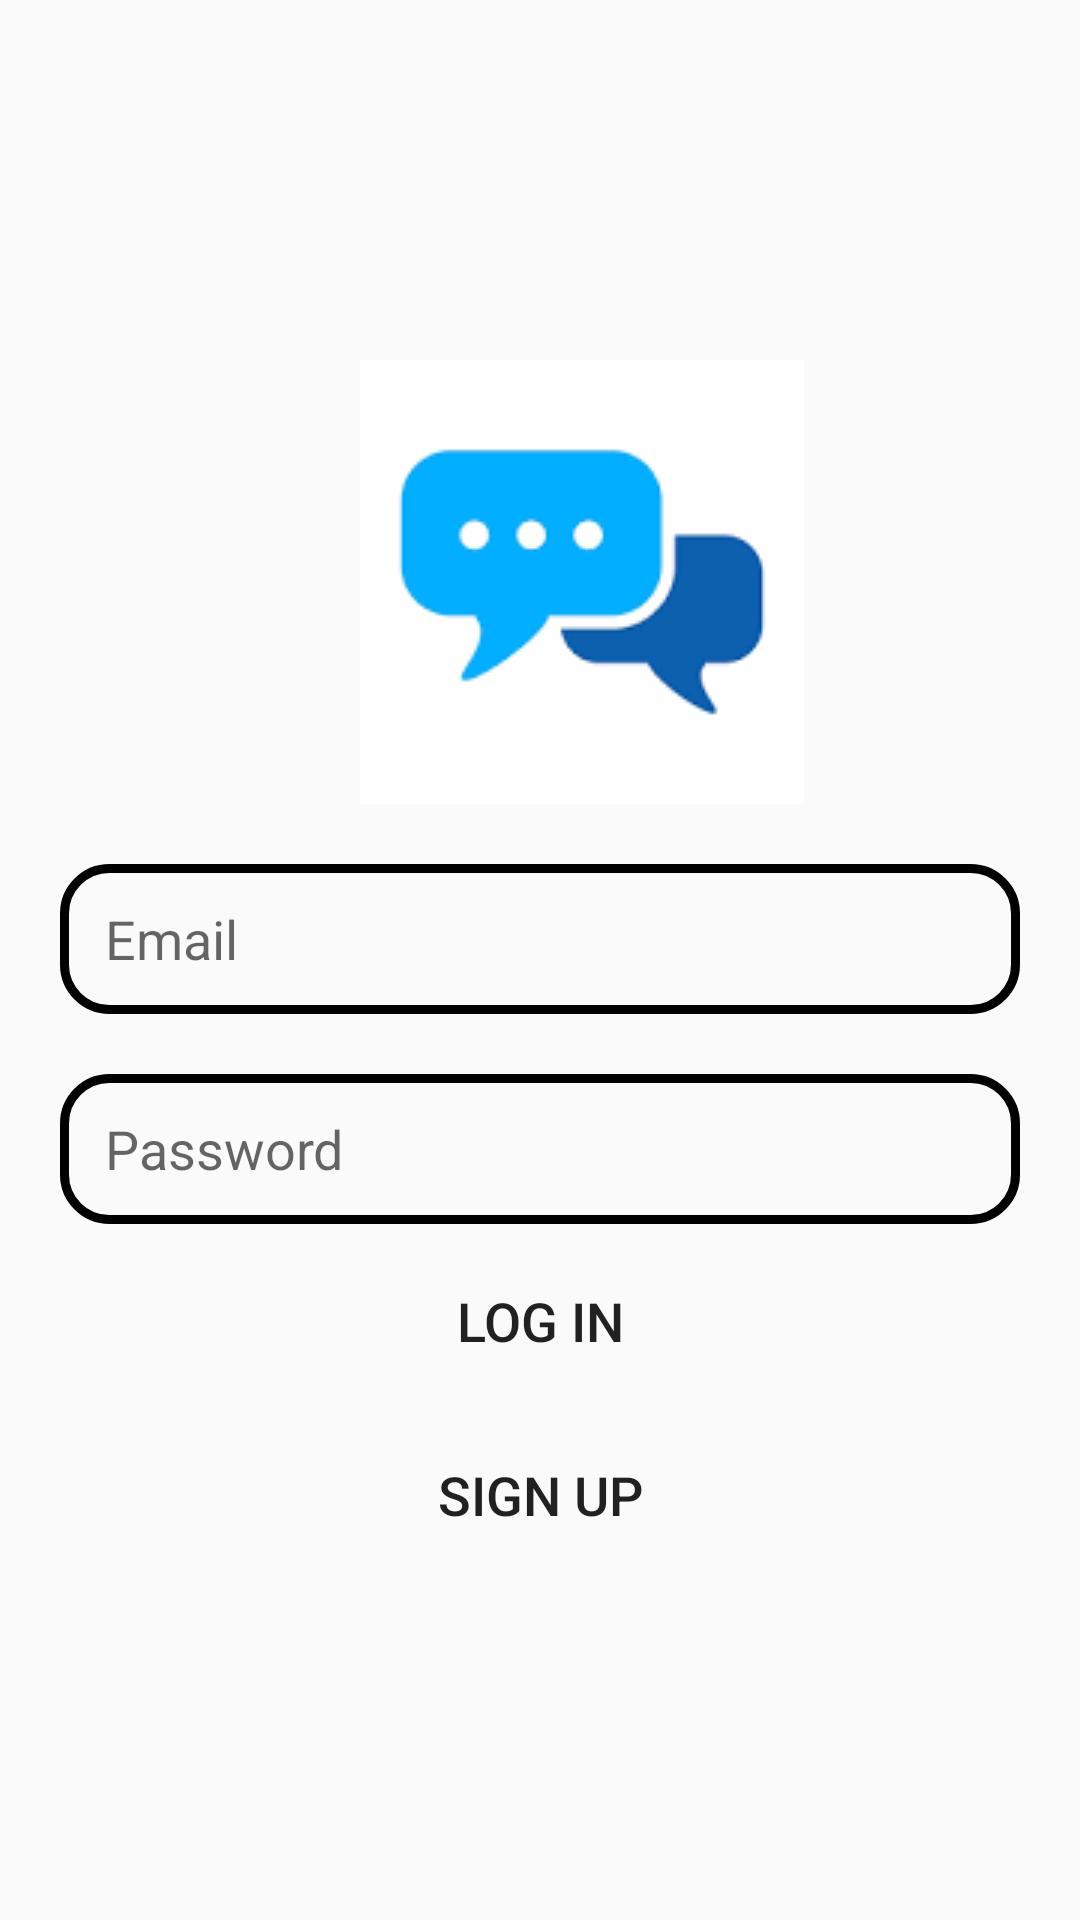

Reconstruct the res/layout file that produces this screen, plus the resources it refers to.
<!-- AndroidManifest.xml: application theme Theme.MessagingApplication -->
<!-- res/layout/activity_log_in_activty.xml -->
<?xml version="1.0" encoding="utf-8"?>
<RelativeLayout xmlns:android="http://schemas.android.com/apk/res/android"
    xmlns:app="http://schemas.android.com/apk/res-auto"
    xmlns:tools="http://schemas.android.com/tools"
    android:id="@+id/main"
    android:layout_width="match_parent"
    android:layout_height="match_parent"
    tools:context=".LogInActivty">

    <ImageView
        android:id="@+id/logo"
        android:layout_width="wrap_content"
        android:layout_height="wrap_content"
        android:layout_marginTop="120dp"
        android:src="@drawable/logo"
        android:layout_marginLeft="120dp"
        />
    <EditText
        android:layout_width="match_parent"
        android:layout_height="50dp"
        android:id="@+id/edtEmail"
        android:hint="Email"
        android:layout_below="@+id/logo"
        android:layout_marginTop="20dp"
        android:paddingStart="15dp"
        android:layout_marginLeft="20dp"
        android:layout_marginRight="20dp"
        android:background="@drawable/edtback"
        />
    <EditText

        android:layout_width="match_parent"
        android:layout_height="50dp"
        android:id="@+id/edtPass"
        android:hint="Password"
        android:layout_below="@+id/edtEmail"
        android:layout_marginTop="20dp"
        android:paddingStart="15dp"
        android:layout_marginLeft="20dp"
        android:layout_marginRight="20dp"
        android:background="@drawable/edtback"
        />
    <Button
        android:id="@+id/loginBtn"
        android:layout_width="120dp"
        android:layout_height="wrap_content"
        android:text="Log In"
        android:textSize="18sp"
        android:layout_below="@+id/edtPass"
        android:gravity="center_horizontal"
        android:layout_marginLeft="120dp"
        android:layout_marginTop="20dp"
        android:background="@drawable/btn_back"
        />
    <Button
        android:id="@+id/signupBtn"
        android:layout_width="120dp"
        android:layout_height="wrap_content"
        android:text="Sign Up"
        android:textSize="18sp"
        android:layout_below="@+id/loginBtn"
        android:gravity="center_horizontal"
        android:layout_marginLeft="120dp"
        android:layout_marginTop="10dp"
        android:background="@drawable/btn_back"
        />



</RelativeLayout>
<!-- resources referenced by this layout -->
<resources>
  <!-- drawable btn_back (drawable) -->
  <?xml version="1.0" encoding="utf-8"?>
  <shape xmlns:android="http://schemas.android.com/apk/res/android">
  <corners android:radius="3dp"/>
      <corners android:topLeftRadius="20dp"
       android:bottomRightRadius="20dp"/>
  </shape>
  <!-- drawable edtback (drawable) -->
  <?xml version="1.0" encoding="utf-8"?>
  <shape xmlns:android="http://schemas.android.com/apk/res/android">
  <stroke android:width="3dp">
  </stroke>
      <corners android:radius="15dp"/>
  </shape>
  <!-- drawable logo: png bitmap (drawable, 1848 bytes) -->
  <style name="Theme.MessagingApplication" parent="Base.Theme.MessagingApplication" />
  <style name="Base.Theme.MessagingApplication" parent="Theme.AppCompat.Light">
          
          
      </style>
</resources>
